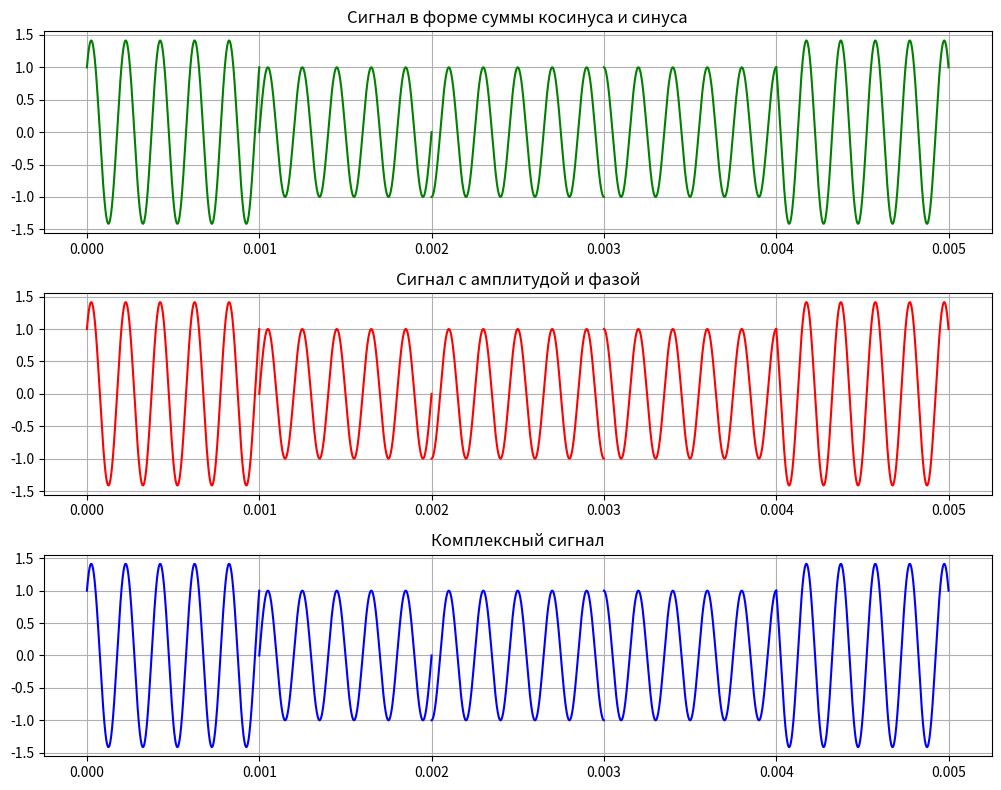

The matplotlib source for this figure:
import matplotlib.pyplot as plt
import numpy as np

# Данные
i = np.array([1, 0, -1, 1, 1])
q = np.array([-1, -1, 0, 0, 1])
omega = 5 * 10 ** 3
fi = np.arctan2(q, i)

# Время
time_interval = 1e-3  # время между отсечками
count = len(i)
t = np.linspace(0, time_interval, 1000)  # общий временной интервал

# Создание фигуры с 3 подграфиками
fig, axs = plt.subplots(3, 1, figsize=(10, 8))

# График 1 (сигнал в форме суммы косинуса и синуса)
for g in range(count):
    T = i[g] * np.cos(2 * np.pi * omega * t) - q[g] * np.sin(2 * np.pi * omega * t)
    axs[0].plot(t + g * time_interval, T, color="green")
axs[0].set_title('Сигнал в форме суммы косинуса и синуса')
axs[0].grid(True)

# График 2 (сигнал с амплитудой и фазой)
for g in range(count):
    a = np.sqrt(q[g] ** 2 + i[g] ** 2)
    T = a * np.cos(2 * np.pi * omega * t + fi[g])
    axs[1].plot(t + g * time_interval, T, color="red")
axs[1].set_title('Сигнал с амплитудой и фазой')
axs[1].grid(True)

# График 3 (сигнал в комплексной форме)
for g in range(count):
    xl = i[g] + 1j * q[g]
    T = np.real(xl * np.exp(2 * np.pi * 1j * omega * t))
    axs[2].plot(t + g * time_interval, T, color="blue")
axs[2].set_title('Комплексный сигнал')
axs[2].grid(True)

# Подгонка подграфиков
plt.tight_layout()
plt.show()
